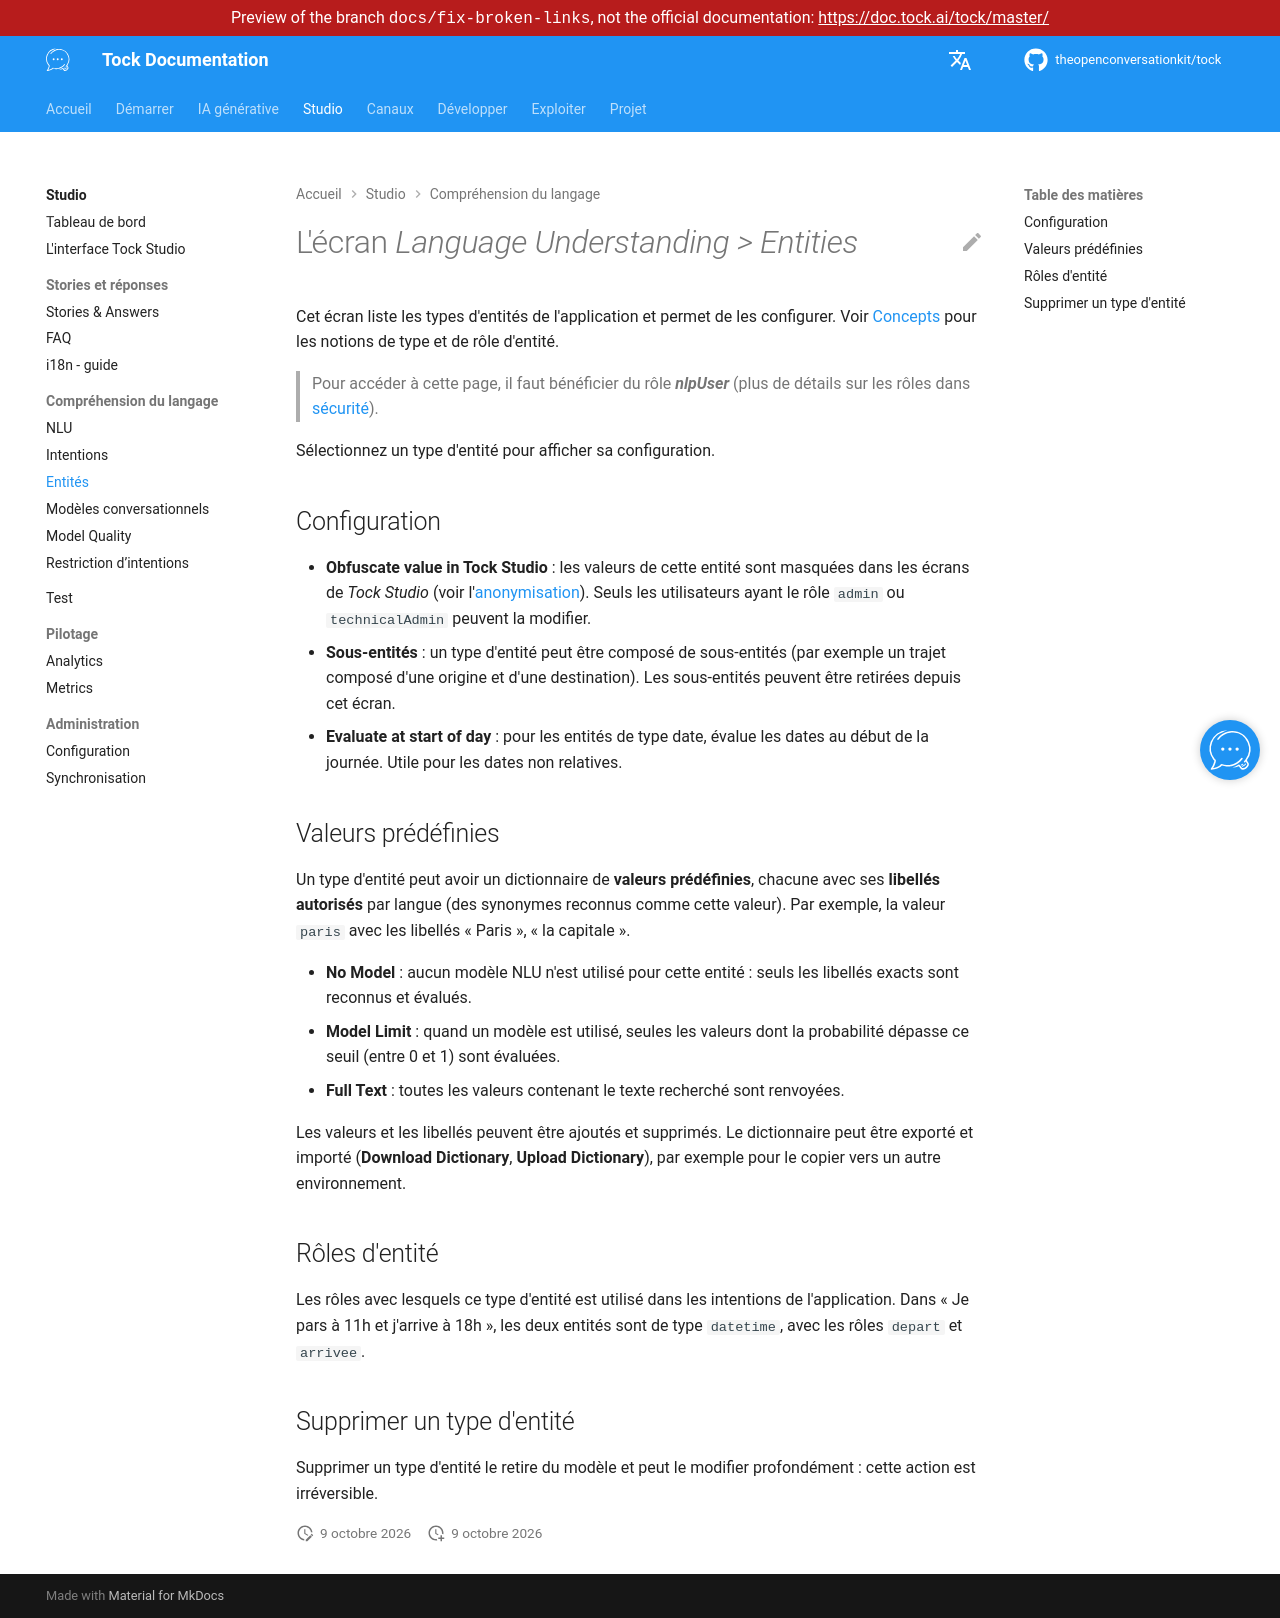

repository: theopenconversationkit/tock · page: preview/docs-fix-broken-links/fr/studio/entities.html · generator: mkdocs

---
title: Entités
description: "Gérer et configurer les types d'entités d'une application dans Tock Studio."
---

# L'écran _Language Understanding > Entities_

Cet écran liste les types d'entités de l'application et permet de les configurer.
Voir [Concepts](../concepts.md#entites) pour les notions de type et de rôle d'entité.

> Pour accéder à cette page, il faut bénéficier du rôle **_nlpUser_**
> (plus de détails sur les rôles dans [sécurité](../operate/security.md#roles)).

Sélectionnez un type d'entité pour afficher sa configuration.

## Configuration

* **Obfuscate value in Tock Studio** : les valeurs de cette entité sont masquées dans les écrans de _Tock Studio_
  (voir l'[anonymisation](../operate/security.md#anonymisation)). Seuls les utilisateurs ayant le rôle `admin` ou
  `technicalAdmin` peuvent la modifier.
* **Sous-entités** : un type d'entité peut être composé de sous-entités (par exemple un trajet composé d'une origine et
  d'une destination). Les sous-entités peuvent être retirées depuis cet écran.
* **Evaluate at start of day** : pour les entités de type date, évalue les dates au début de la journée. Utile pour les
  dates non relatives.

## Valeurs prédéfinies

Un type d'entité peut avoir un dictionnaire de **valeurs prédéfinies**, chacune avec ses **libellés autorisés** par langue
(des synonymes reconnus comme cette valeur). Par exemple, la valeur `paris` avec les libellés « Paris », « la capitale ».

* **No Model** : aucun modèle NLU n'est utilisé pour cette entité : seuls les libellés exacts sont reconnus et évalués.
* **Model Limit** : quand un modèle est utilisé, seules les valeurs dont la probabilité dépasse ce seuil (entre 0 et 1)
  sont évaluées.
* **Full Text** : toutes les valeurs contenant le texte recherché sont renvoyées.

Les valeurs et les libellés peuvent être ajoutés et supprimés. Le dictionnaire peut être exporté et importé
(**Download Dictionary**, **Upload Dictionary**), par exemple pour le copier vers un autre environnement.

## Rôles d'entité

Les rôles avec lesquels ce type d'entité est utilisé dans les intentions de l'application.
Dans « Je pars à 11h et j'arrive à 18h », les deux entités sont de type `datetime`, avec les rôles `depart` et `arrivee`.

## Supprimer un type d'entité

Supprimer un type d'entité le retire du modèle et peut le modifier profondément : cette action est irréversible.
